Dataset: Learning (GitHub, Amram15/RadarTesting). Classes: drinking, falling, picking up, sitting, standing, walking.

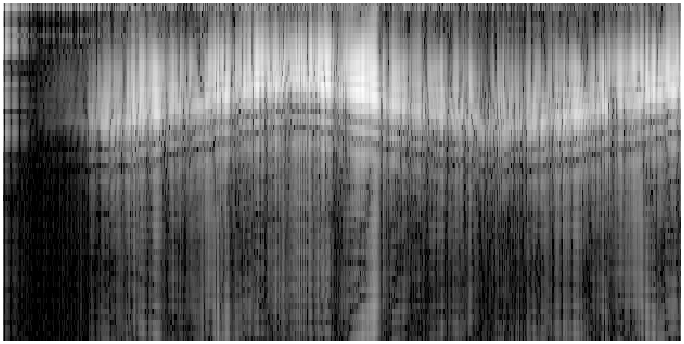
Label: walking

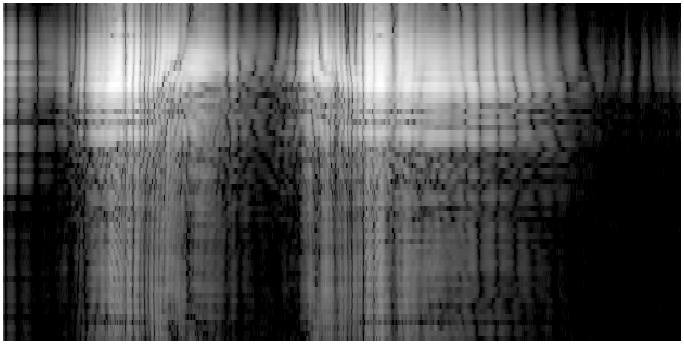
Label: picking up

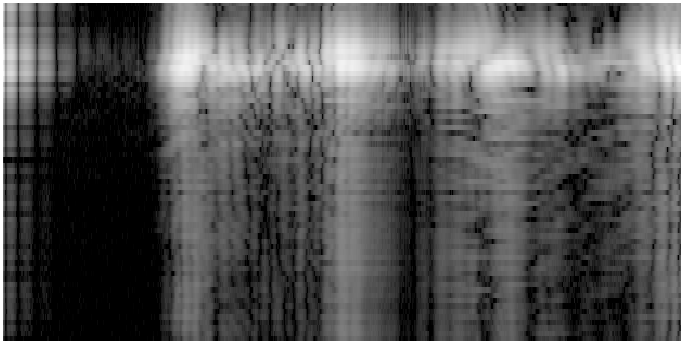
Label: sitting

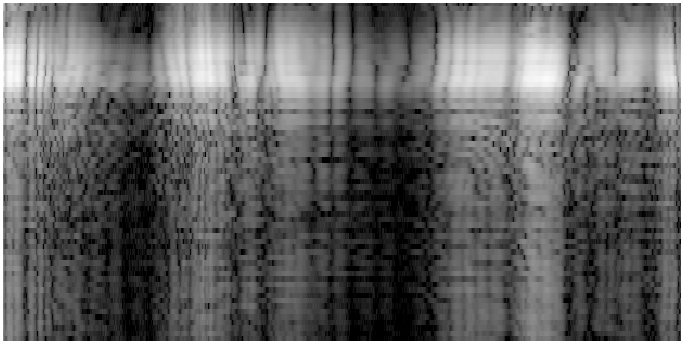
Label: drinking

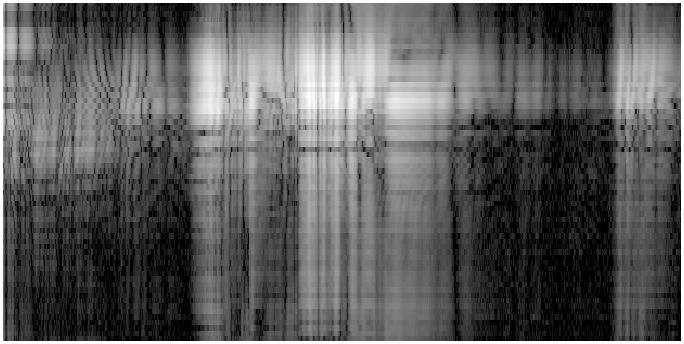
Label: standing

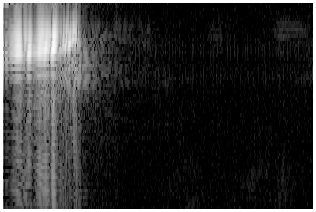
Label: falling
